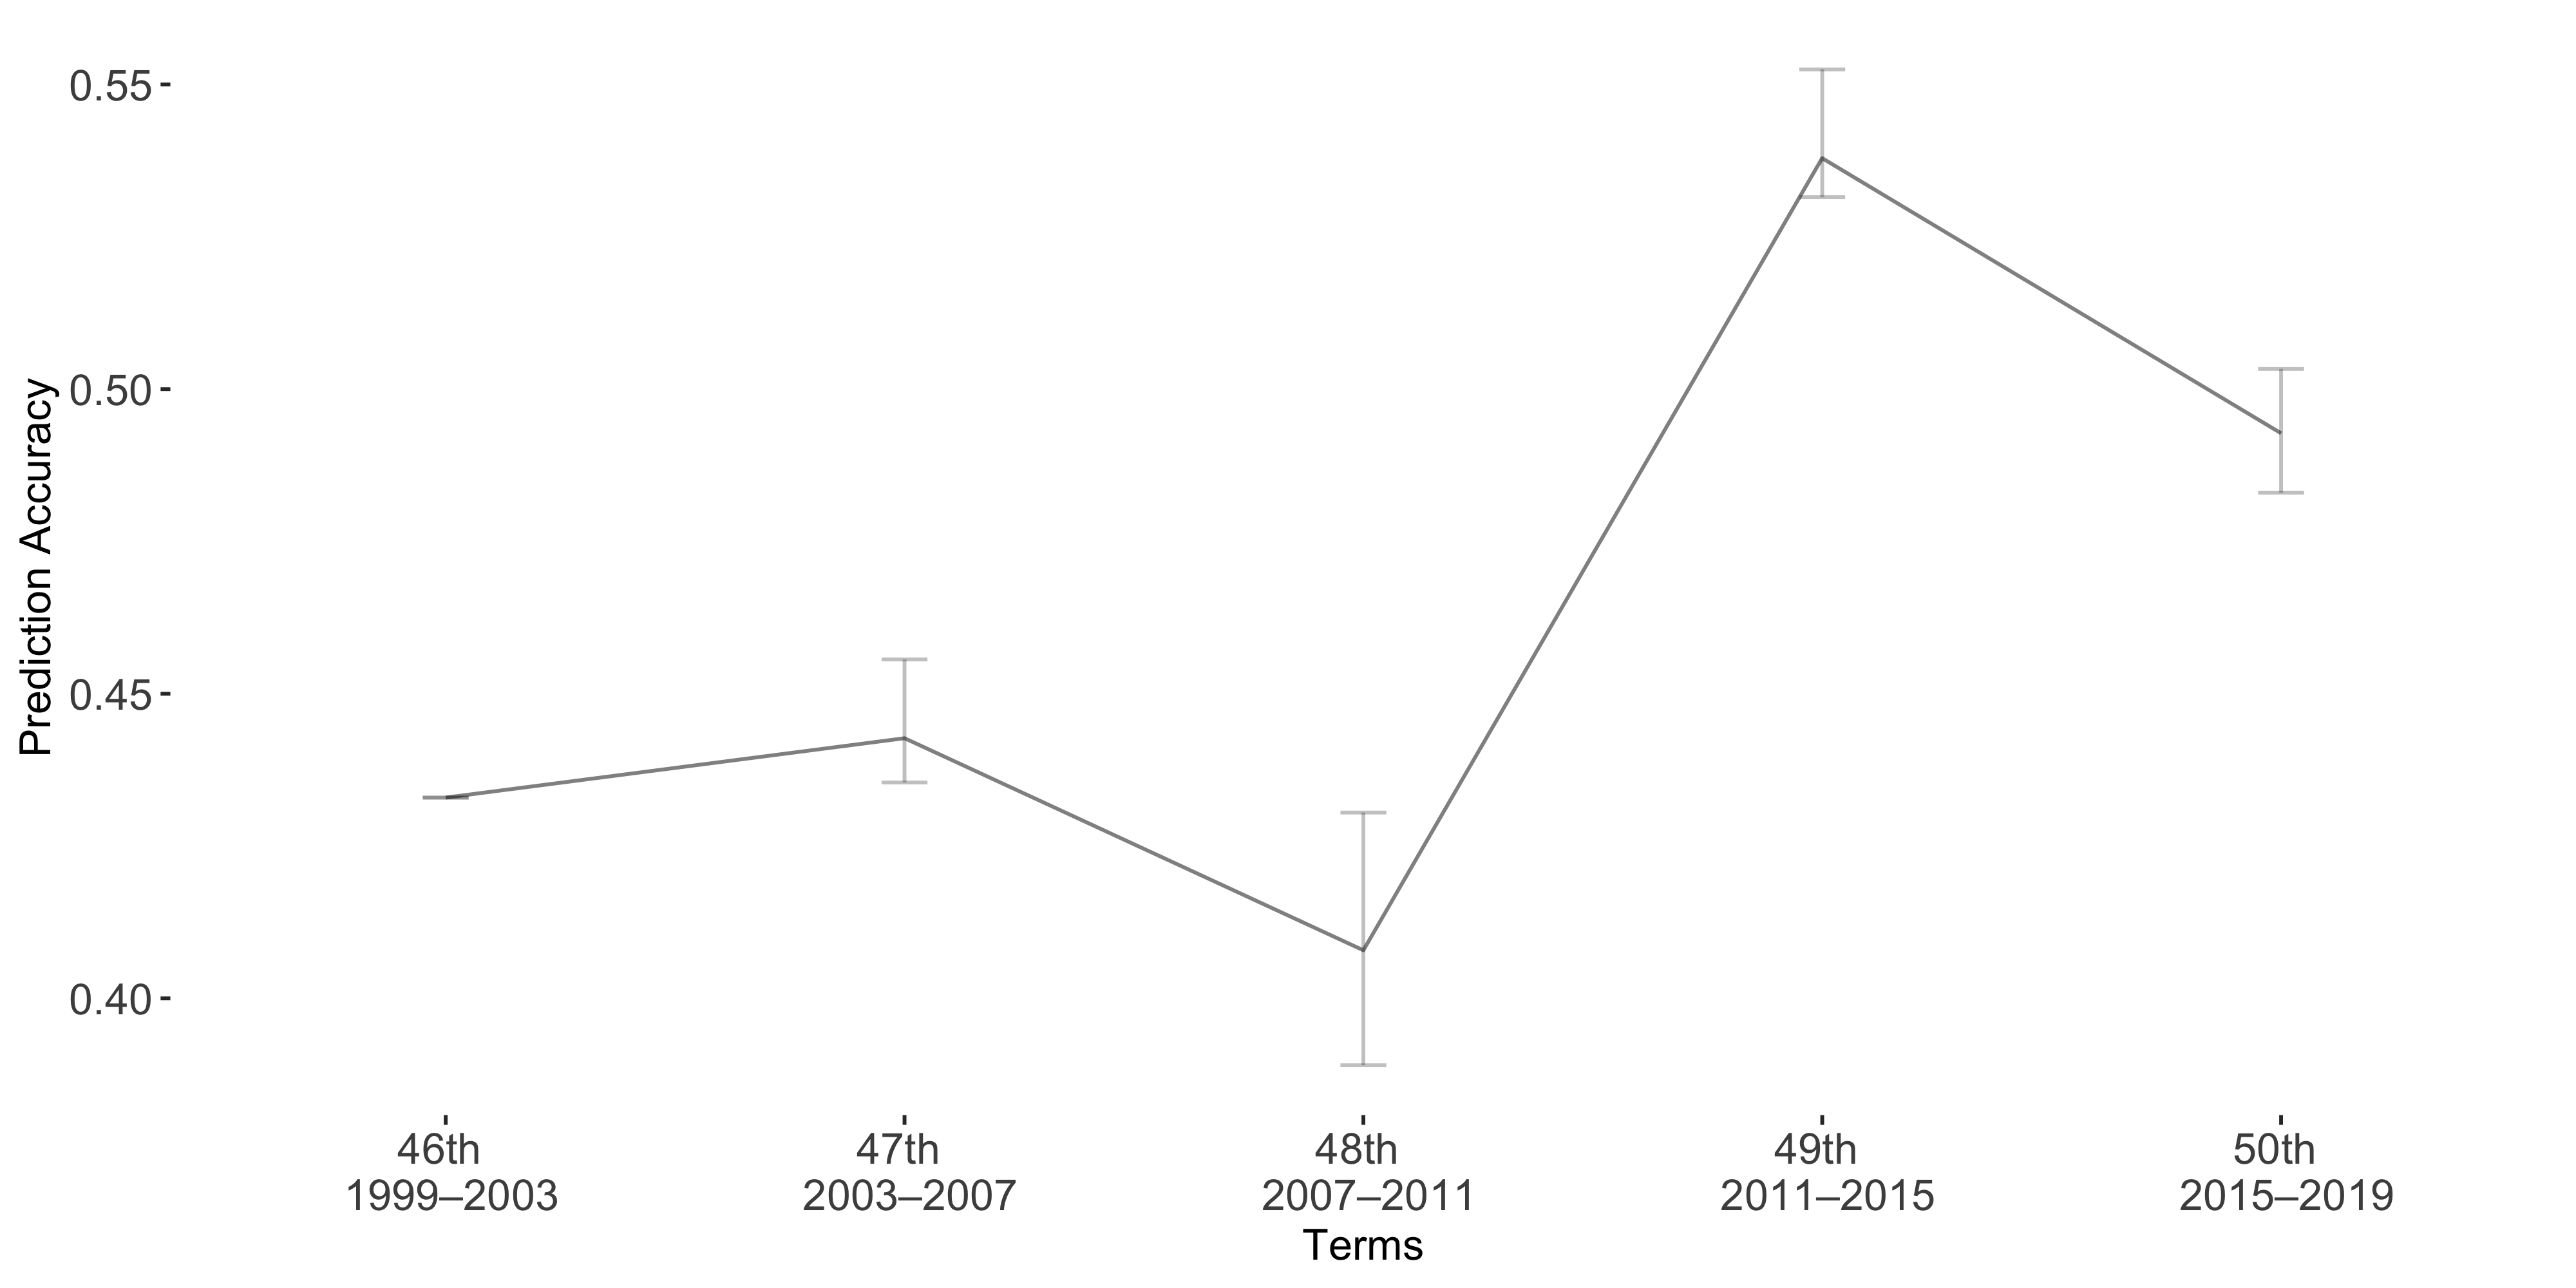

Source data for this figure (header and first rows):
Term, Accuracy, lb, ub
Term1, 0.433, 0, 0
Term2, 0.4427, -0.01293, 0.007273
Term3, 0.4079, -0.02261, 0.01887
Term4, 0.5379, -0.01457, 0.006395
Term5, 0.4928, -0.01056, 0.009747
